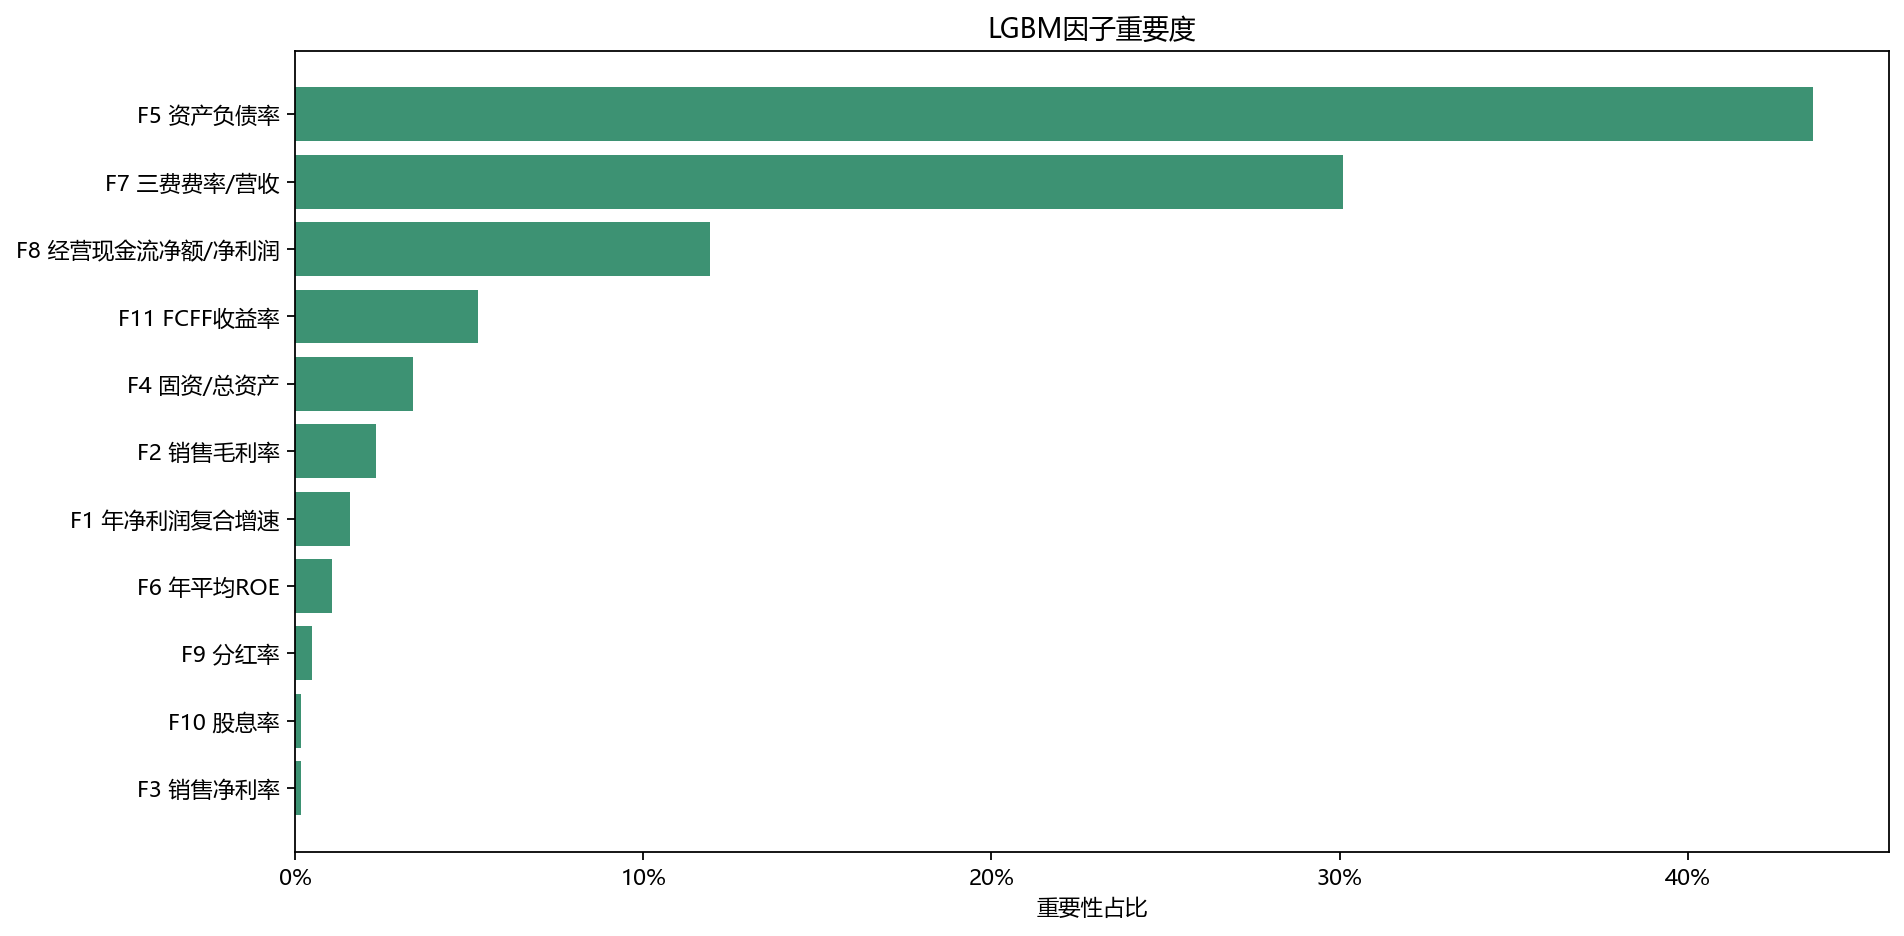

Source data for this figure (header and first rows):
feature, factor, gain_importance, split_importance, importance_share, 因子
F5_low_debt_z, F5_low_debt, 170620, 104, 0.4359, F5 资产负债率
F7_low_expense_z, F7_low_expense, 117808, 112, 0.301, F7 三费费率/营收
F8_ocf_profit_z, F8_ocf_profit, 46665, 65, 0.1192, F8 经营现金流净额/净利润
F11_fcff_yield_z, F11_fcff_yield, 20526, 22, 0.05244, F11 FCFF收益率
F4_light_asset_z, F4_light_asset, 13228, 17, 0.0338, F4 固资/总资产
F2_gross_margin_z, F2_gross_margin, 9088, 12, 0.02322, F2 销售毛利率
F1_profit_cagr_z, F1_profit_cagr, 6125, 24, 0.01565, F1 年净利润复合增速
F6_roe_z, F6_roe, 4164, 15, 0.01064, F6 年平均ROE
F9_dividend_payout_z, F9_dividend_payout, 1883, 15, 0.00481, F9 分红率
F10_dividend_yield_z, F10_dividend_yield, 659.5, 10, 0.001685, F10 股息率
F3_net_margin_z, F3_net_margin, 642.7, 9, 0.001642, F3 销售净利率
